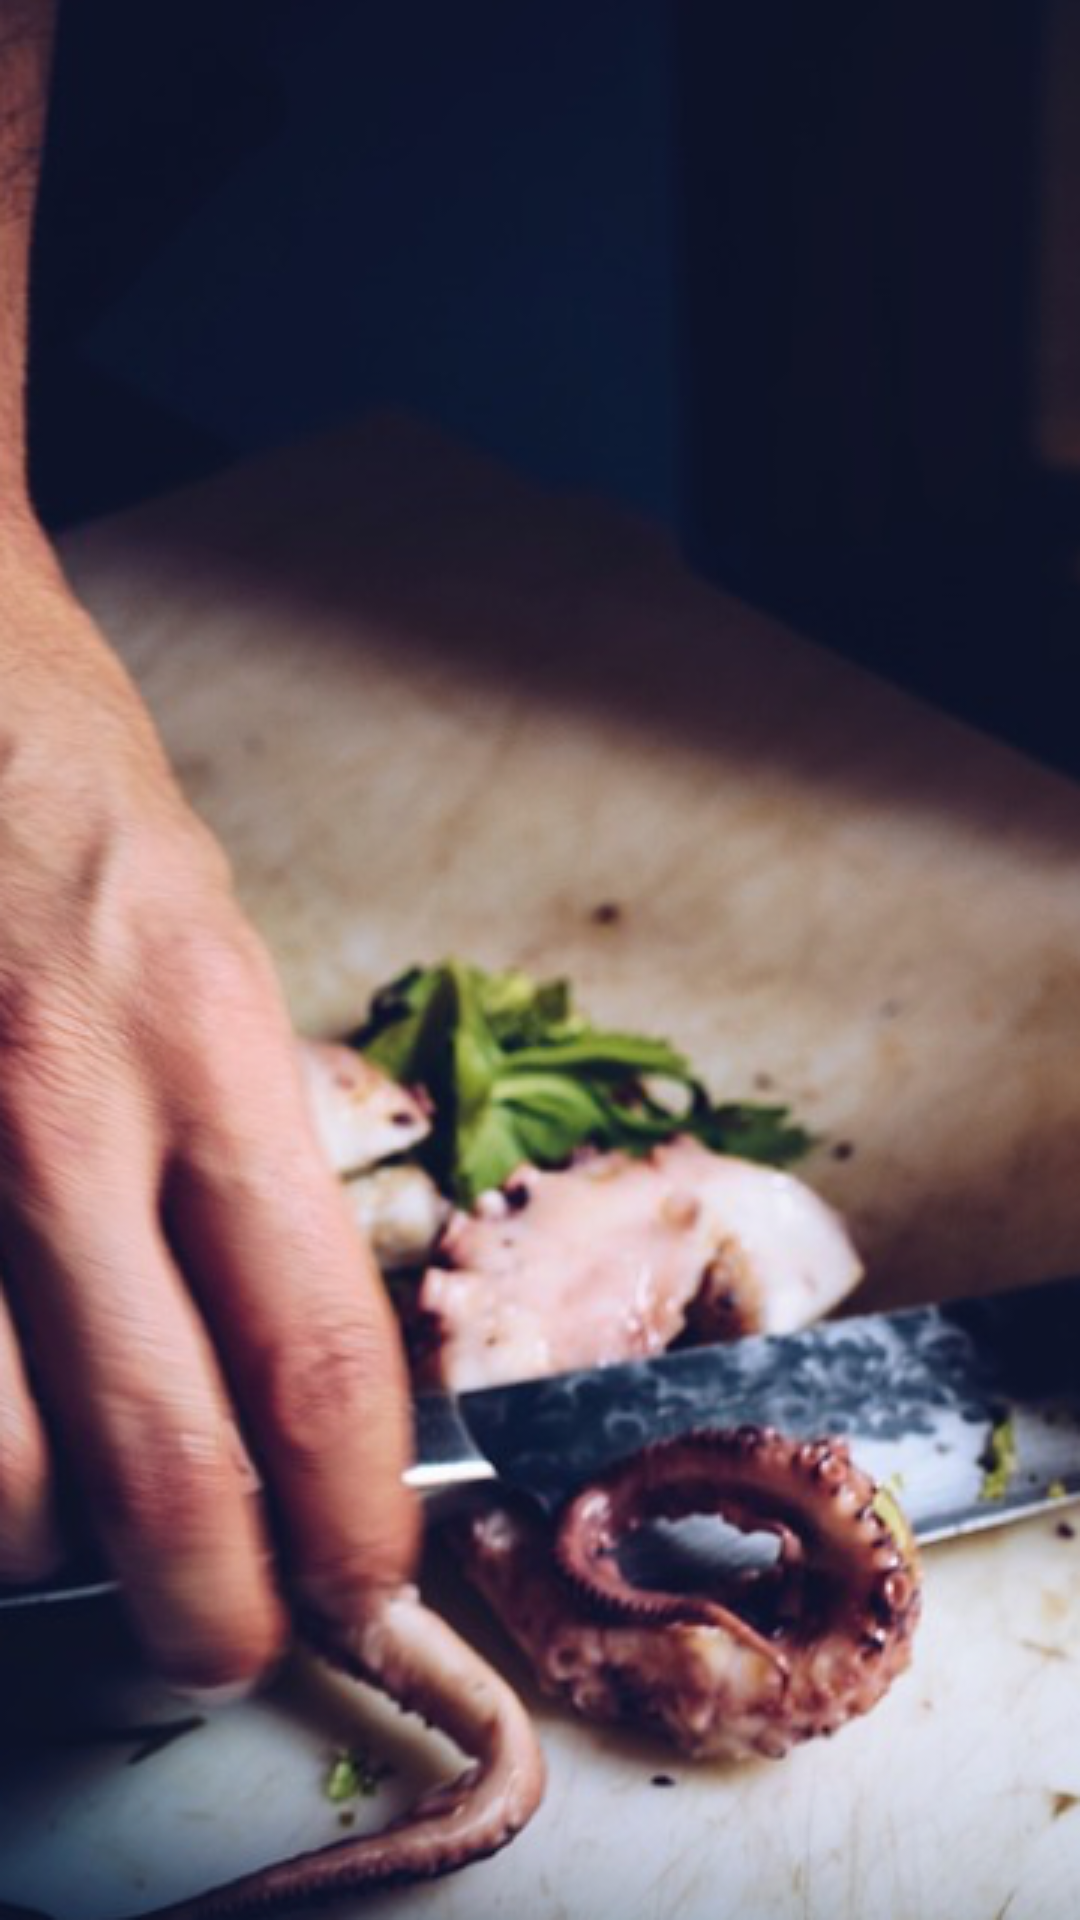

Write the Android layout XML for this screen, with the resource values it uses.
<!-- AndroidManifest.xml: application theme AppTheme -->
<!-- res/layout/activity_add_dish.xml -->
<?xml version="1.0" encoding="utf-8"?>
<android.support.constraint.ConstraintLayout xmlns:android="http://schemas.android.com/apk/res/android"
    xmlns:app="http://schemas.android.com/apk/res-auto"
    xmlns:tools="http://schemas.android.com/tools"
    android:layout_width="match_parent"
    android:layout_height="match_parent"
    android:background="@drawable/fondo_app"
    tools:context="es.smartech.foodr.activities.AddDishActivity">

    <FrameLayout
        android:id="@+id/order_fragment_container"
        android:layout_width="0dp"
        android:layout_height="0dp"
        android:layout_marginBottom="8dp"
        android:layout_marginEnd="8dp"
        android:layout_marginStart="8dp"
        android:layout_marginTop="8dp"
        app:layout_constraintBottom_toBottomOf="parent"
        app:layout_constraintEnd_toEndOf="parent"
        app:layout_constraintStart_toStartOf="parent"
        app:layout_constraintTop_toTopOf="parent"></FrameLayout>

</android.support.constraint.ConstraintLayout>
<!-- resources referenced by this layout -->
<resources>
  <!-- drawable fondo_app: png bitmap (drawable, 397820 bytes) -->
  <style name="AppTheme" parent="Theme.AppCompat.Light.DarkActionBar">
          
          <item name="colorPrimary">@color/colorPrimary</item>
          <item name="colorPrimaryDark">@color/colorPrimaryDark</item>
          <item name="colorAccent">@color/colorAccent</item>
      </style>
  <!-- not gathered from this repository: default colours our renderer supplied (Android Studio template values) -->
  <color name="colorPrimary">#FF6200EE</color>
  <color name="colorPrimaryDark">#FF3700B3</color>
  <color name="colorAccent">#FF03DAC5</color>
</resources>
